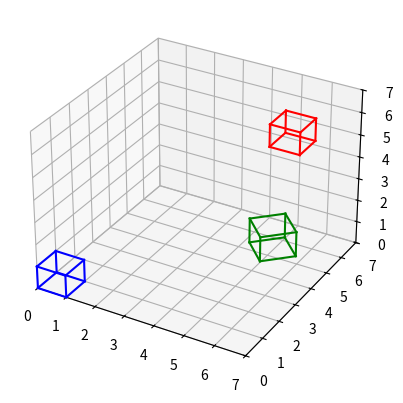

The script that saved this image:
import matplotlib.pyplot as plt
from mpl_toolkits.mplot3d import Axes3D
import numpy as np

# Crea una figura 3D
fig = plt.figure()
ax = fig.add_subplot(111, projection='3d')  # Está creando un conjunto de ejes en un diseño de cuadrícula de 1 fila por
# 1 columna, y el tercer número (1) indica que estamos trabajando en el primer conjunto de ejes
# projection 3d es un argumento que esta configurando ejes 3d
# Define las coordenadas de la figura 3D (por ejemplo, un cubo)
vertices = np.array([[0, 0, 0],
                     [1, 0, 0],
                     [1, 1, 0],
                     [0, 1, 0],
                     [0, 0, 1],
                     [1, 0, 1],
                     [1, 1, 1],
                     [0, 1, 1]])

# Define las aristas del cubo
aristas = [[0, 1], [1, 2], [2, 3], [3, 0], # Aqui se define que  vertices se une con cual, si se modifica algo aqui notara que los cubos dejan de ser cubos
           [4, 5], [5, 6], [6, 7], [7, 4],
           [0, 4], [1, 5], [2, 6], [3, 7]]

# Dibuja las aristas del cubo
for arista in aristas:
    ax.plot(*vertices[arista, :].T, color='b')

# Aplica una traslación
traslacion = np.array([5, 5, 5]) # punto de vision y rango de movimiento en el plano cartesiano
vertices_traslacion = vertices + traslacion

# Dibuja las aristas del cubo trasladado
for arista in aristas:
    ax.plot(*vertices_traslacion[arista, :].T, color='r')

# Aplica una rotación (por ejemplo, rotación en el eje Z)
angulo_rotacion = np.pi / 4
matriz_rotacion = np.array([[np.cos(angulo_rotacion), -np.sin(angulo_rotacion), 0],
                            [np.sin(angulo_rotacion), np.cos(angulo_rotacion), 0],
                            [0, 0, 1]])
vertices_rotacion = np.dot(vertices_traslacion, matriz_rotacion)

# Dibuja las aristas del cubo trasladado y rotado
for arista in aristas:
    ax.plot(*vertices_rotacion[arista, :].T, color='g')

# Ajusta los límites del gráfico
ax.set_xlim([0, 7])
ax.set_ylim([0, 7])
ax.set_zlim([0, 7])

# Muestra el gráfico
plt.show() # Se mueve con el raton
